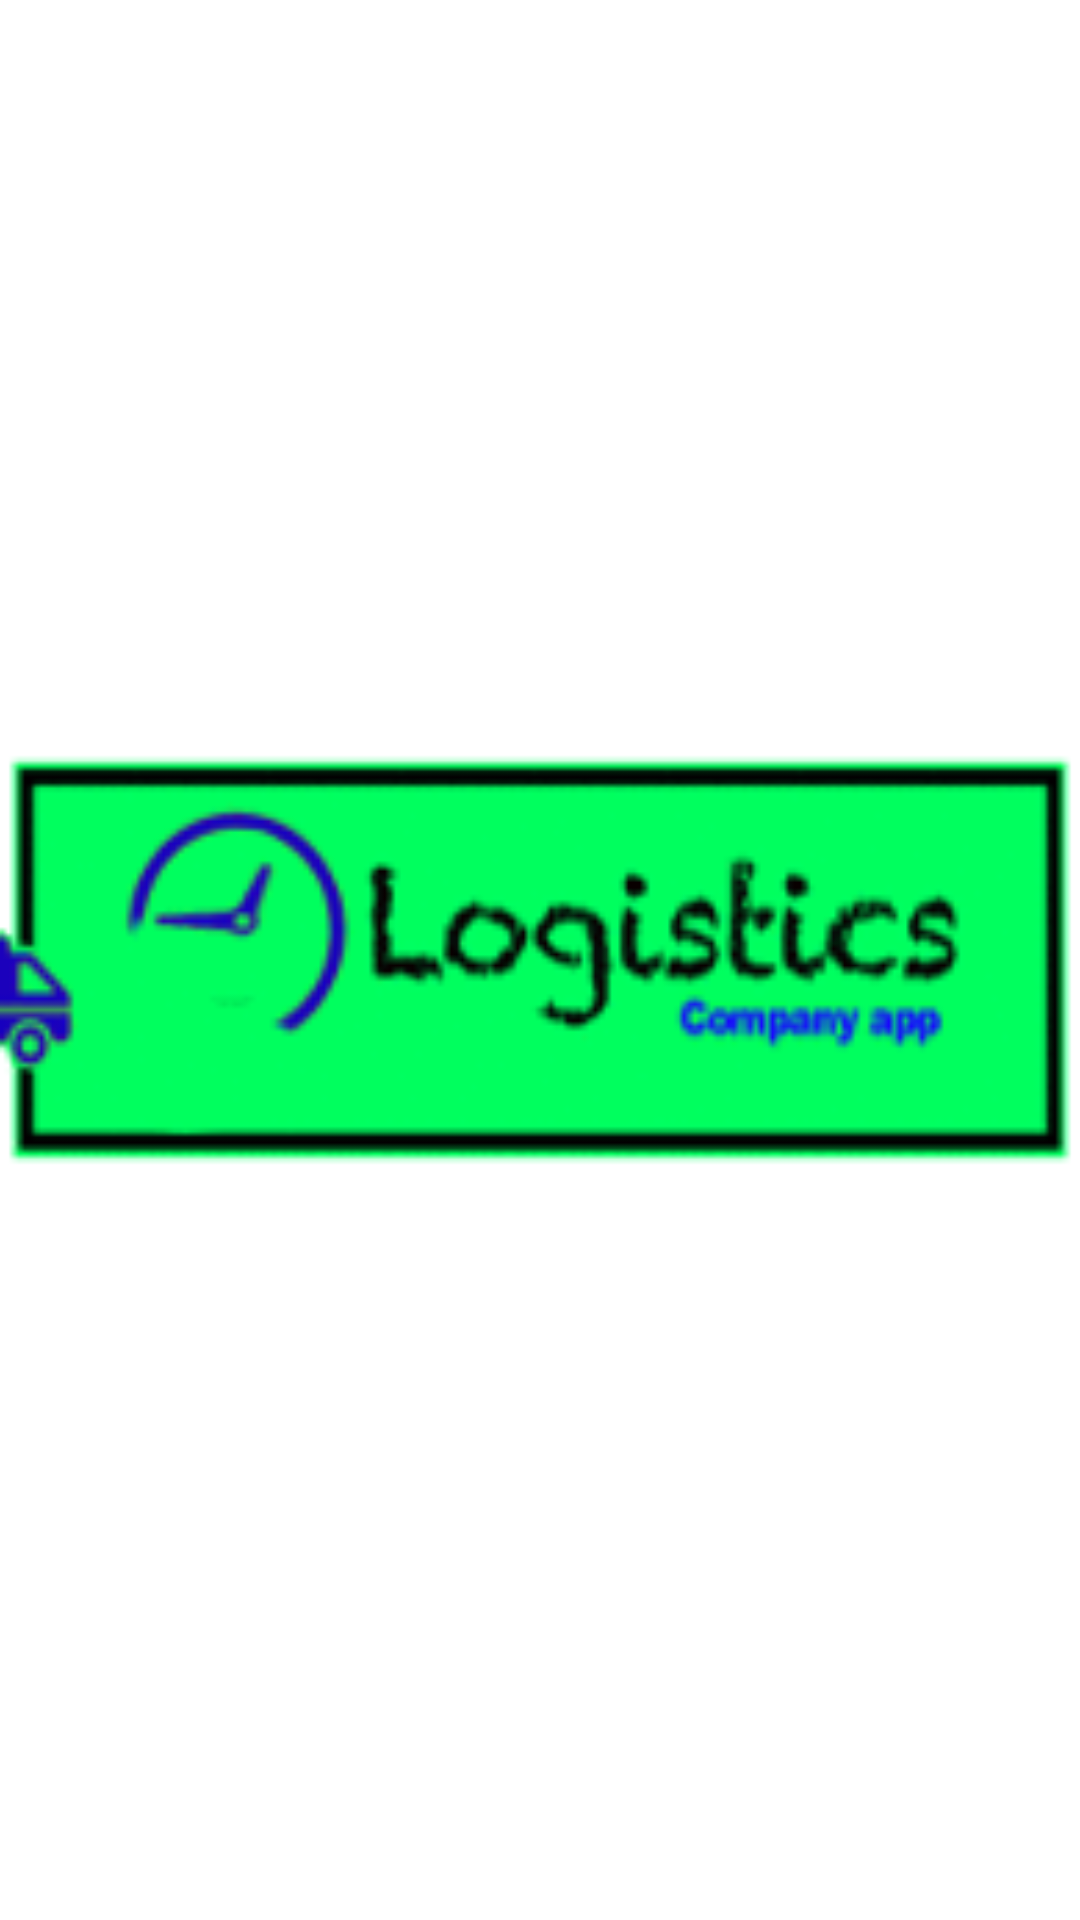

Android layout source for this screen:
<!-- AndroidManifest.xml: application theme AppTheme -->
<!-- res/layout/activity_slash_screen.xml -->
<?xml version="1.0" encoding="utf-8"?>
<LinearLayout xmlns:android="http://schemas.android.com/apk/res/android"
    android:orientation="vertical"
    android:layout_width="match_parent"
    android:layout_height="match_parent">

    <ImageView
        android:id="@+id/img"
        android:layout_gravity="center"
        android:scaleType="fitCenter"
        android:src="@drawable/maker"
        android:layout_width="match_parent"
        android:layout_height="match_parent" />

</LinearLayout>
<!-- resources referenced by this layout -->
<resources>
  <!-- drawable maker: gif bitmap (drawable, 27106 bytes) -->
  <style name="AppTheme" parent="Theme.MaterialComponents.DayNight.DarkActionBar">
          
          <item name="colorPrimary">@color/colorPrimary</item>
          <item name="colorPrimaryDark">@color/colorPrimaryDark</item>
          <item name="colorAccent">@color/colorAccent</item>
          <item name="android:textColorHint">@color/colorPrimary</item>
      </style>
  <color name="colorPrimary">#AF4D98</color>
  <color name="colorPrimaryDark">#D66BA0</color>
  <color name="colorAccent">#AF4D98</color>
</resources>
